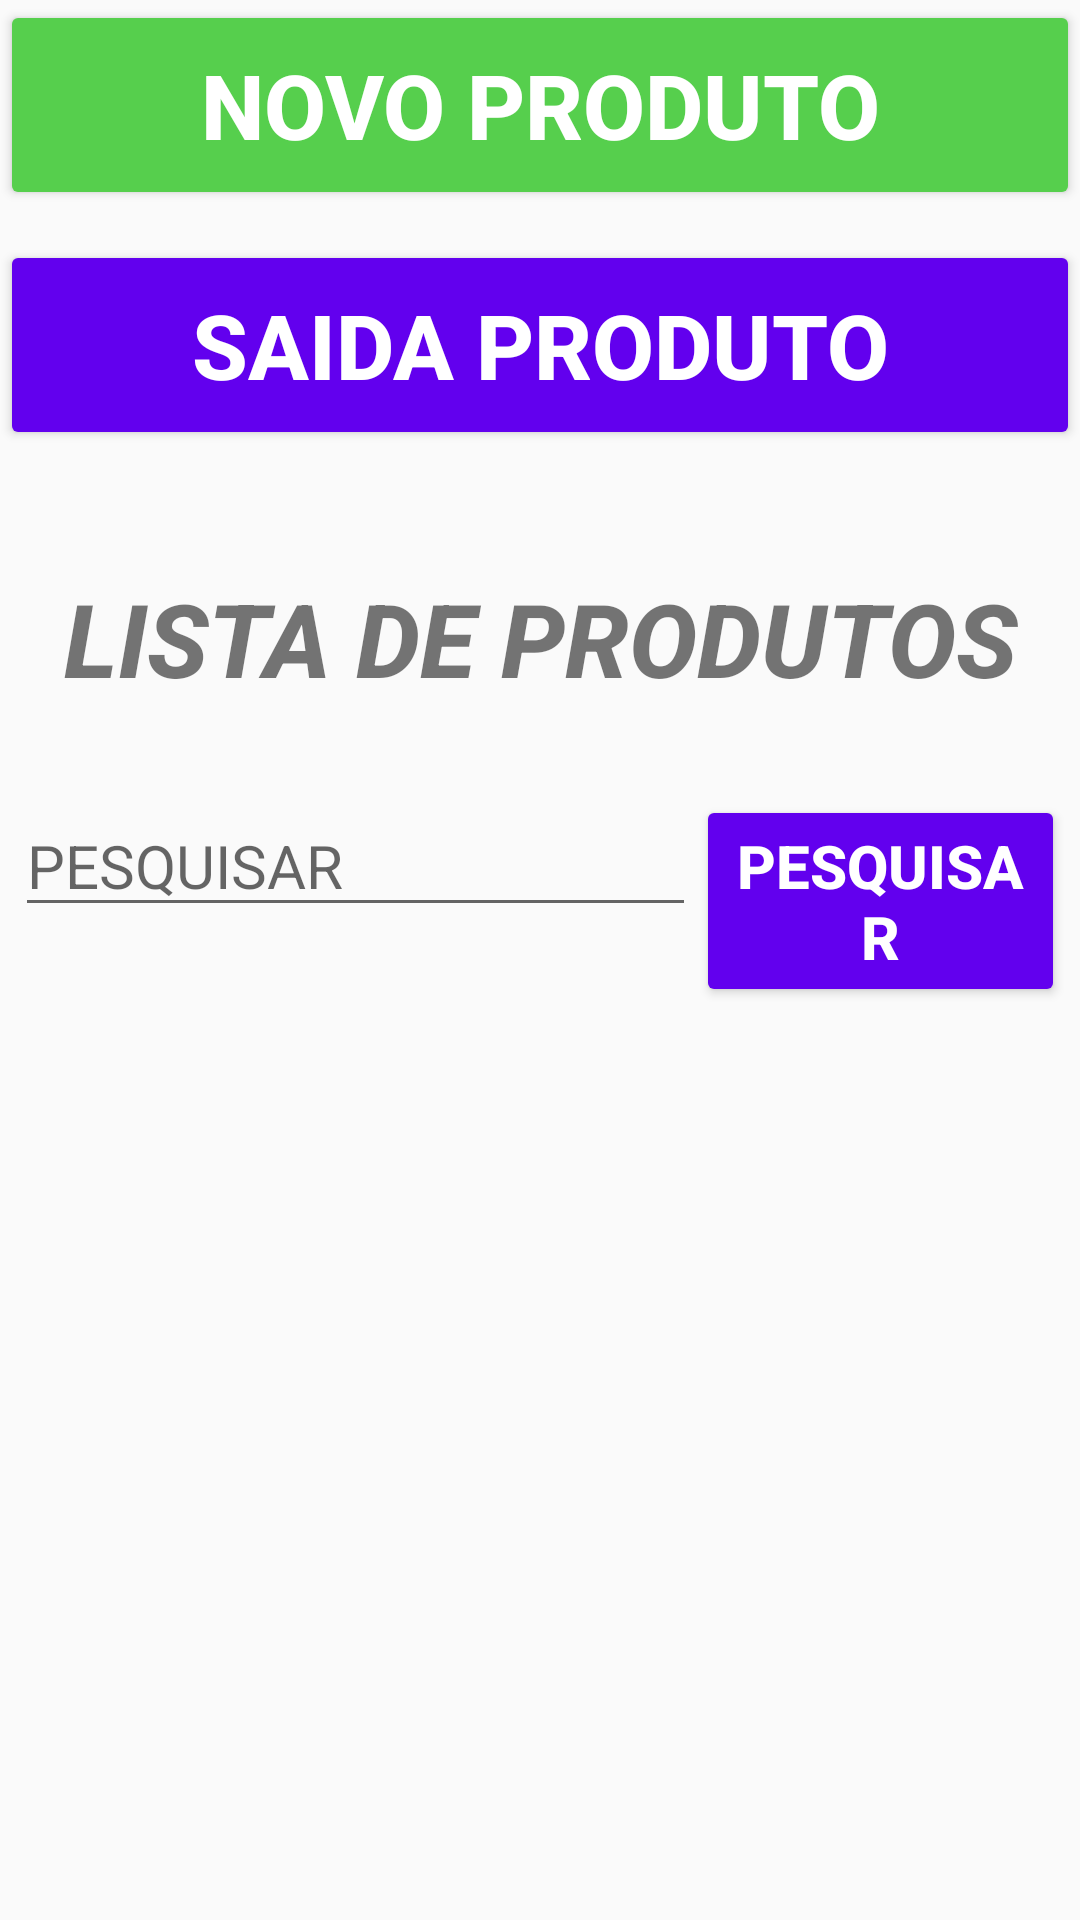

Write the Android layout XML for this screen, with the resource values it uses.
<!-- AndroidManifest.xml: application theme Theme.MeuEstoque -->
<!-- res/layout/activity_main.xml -->
<?xml version="1.0" encoding="utf-8"?>
<android.support.constraint.ConstraintLayout xmlns:android="http://schemas.android.com/apk/res/android"
    xmlns:app="http://schemas.android.com/apk/res-auto"
    xmlns:tools="http://schemas.android.com/tools"
    android:layout_width="match_parent"
    android:layout_height="wrap_content"
    android:visibility="visible"
    tools:context=".MainActivity">

    <LinearLayout
        android:layout_width="match_parent"
        android:layout_height="match_parent"
        android:orientation="vertical">

        <Button
            android:id="@+id/btn_criar"
            style="@style/Widget.AppCompat.Button"
            android:layout_width="match_parent"
            android:layout_height="70dp"
            android:layout_marginBottom="10dp"
            android:backgroundTint="#56CF4D"
            android:onClick="abrirTelaCriar"
            android:text="@string/btn_criarProduto"
            android:textColor="#FFFFFF"
            android:textSize="30sp"
            android:textStyle="bold" />

        <Button
            android:id="@+id/btn_sair"
            style="@style/Widget.AppCompat.Button"
            android:layout_width="match_parent"
            android:layout_height="70dp"
            android:layout_marginBottom="40dp"
            android:backgroundTint="@color/purple_500"
            android:onClick="abrirTelaSaida"
            android:text="@string/btn_sair"
            android:textColor="#FFFFFF"
            android:textSize="30sp"
            android:textStyle="bold" />

        <TextView
            android:id="@+id/tituloEstoqueBaixo"
            android:layout_width="match_parent"
            android:layout_height="wrap_content"
            android:fontFamily="sans-serif-medium"
            android:text="@string/titulo_listaEstoqueBaixo"
            android:textAlignment="center"
            android:textSize="34sp"
            android:textStyle="bold|italic"
            android:visibility="gone" />

        <ListView
            android:id="@+id/lista_estoque_baixo"
            style="@style/Widget.AppCompat.ListView"
            android:layout_width="match_parent"
            android:layout_height="200dp"
            android:background="#ffffff"
            android:padding="10dp"
            android:visibility="gone">

        </ListView>

        <TextView
            android:id="@+id/textView"
            android:layout_width="match_parent"
            android:layout_height="70dp"
            android:fontFamily="sans-serif-medium"
            android:text="@string/titulo_listaProduto"
            android:textAlignment="center"
            android:textSize="34sp"
            android:textStyle="bold|italic" />

        <LinearLayout
            android:layout_width="match_parent"
            android:layout_height="wrap_content"
            android:layout_marginBottom="20dp"
            android:orientation="horizontal"
            android:padding="5dp">

            <EditText
                android:id="@+id/et_pesquisa"
                android:layout_width="wrap_content"
                android:layout_height="wrap_content"
                android:layout_weight="1"
                android:ems="10"
                android:hint="@string/btn_pesquisar"
                android:inputType="textPersonName"
                android:textSize="20sp" />

            <Button
                android:id="@+id/btn_pesquisar"
                android:layout_width="wrap_content"
                android:layout_height="wrap_content"
                android:layout_weight="1"
                android:backgroundTint="@color/purple_500"
                android:text="@string/btn_pesquisar"
                android:textColor="#FFFFFF"
                android:textSize="20sp"
                android:textStyle="bold" />
        </LinearLayout>

        <ListView
            android:id="@+id/lista_produtos"
            style="@style/Widget.AppCompat.ListView"
            android:layout_width="match_parent"
            android:layout_height="match_parent"
            android:layout_marginBottom="20dp"
            android:padding="10dp"
            android:scrollbarStyle="outsideOverlay" />

    </LinearLayout>
</android.support.constraint.ConstraintLayout>
<!-- resources referenced by this layout -->
<resources>
  <string name="btn_criarProduto">NOVO PRODUTO</string>
  <string name="btn_pesquisar">PESQUISAR</string>
  <string name="btn_sair">SAIDA PRODUTO</string>
  <string name="titulo_listaEstoqueBaixo">ESTOQUE BAIXO</string>
  <string name="titulo_listaProduto">LISTA DE PRODUTOS</string>
  <style name="Theme.MeuEstoque" parent="Theme.AppCompat.Light.NoActionBar">
          
          <item name="colorPrimary">@color/purple_500</item>
          <item name="colorPrimaryDark">@color/purple_700</item>
          <item name="colorAccent">@color/teal_200</item>
          
      </style>
  <!-- not gathered from this repository: default colours our renderer supplied (Android Studio template values) -->
  <color name="purple_500">#FF6200EE</color>
  <color name="purple_700">#FF3700B3</color>
  <color name="teal_200">#FF03DAC5</color>
</resources>
